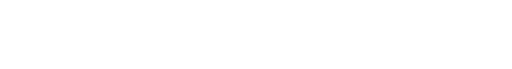
t = 0.00 s
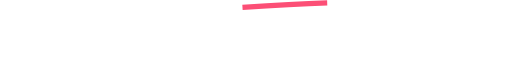
t = 0.75 s
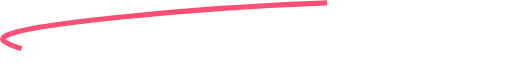
t = 1.50 s
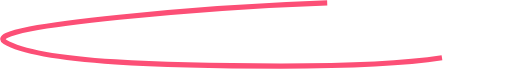
t = 2.25 s
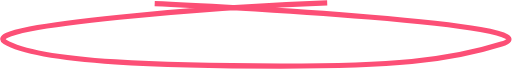
t = 3.00 s

The animated SVG that drew these frames (rendered in a browser with its animation timeline set to each time). Animation: 1 CSS @keyframes rule; one cycle of 3.00 s.

<svg width="697" height="94" viewBox="0 0 697 94" fill="none" xmlns="http://www.w3.org/2000/svg">
<style>
    @keyframes animate-svg-stroke-1 {
    0% {
        stroke-dashoffset: 1637.04px;
        stroke-dasharray: 1637.04px;
    }

    100% {
        stroke-dashoffset: 0;
        stroke-dasharray: 1637.04px;
    }
    }

    .SpinnedLineSVG {
    animation: animate-svg-stroke-1 3s cubic-bezier(0.47, 0, 0.745, 0.715)
        0s both;
    }
</style>
<path d="M445.5 4C313.667 8.5 -31.9 33.8 6.5 57C54.5 86 234 90 382.5 90C531 90 609 83.5 683 60C769.5 32.5305 272 7.5 210.5 5" stroke="#FC4F76" stroke-width="7" class="SpinnedLineSVG"></path>
</svg>
